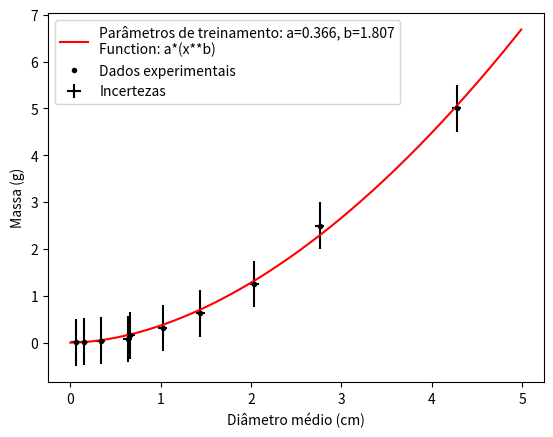

This figure's Python source:
import numpy as np
import matplotlib.pyplot as plt
from scipy.optimize import curve_fit
from math import sqrt

def func(x, a, b):
    return a*(x**b)

def media(valores):
    return (sum(valores)/len(valores))

def desvio_padrao(valores):
    m = media(valores)
    nova_lista = []
    for v in valores:
        nova_lista.append((v-m)**2)

    valor = sqrt(sum(nova_lista))
    return valor/len(nova_lista)

massa = 5

values1 = np.array([4.6, 4, 4.4, 4, 4.7, 3.9, 4.3, 4.3])
values2 = np.array([2.6, 2.5, 2.7, 3.1, 2.5, 2.8, 2.9, 3])
values3 = np.array([1.9, 2.4, 2.3, 1.9, 2.3, 1.8, 2, 1.7])
values4 = np.array([1.6, 1.4, 1.5, 1.3, 1.4, 1.5, 1.5, 1.3])
values5 = np.array([1.3, 1.1, 1, 0.8, 1.2, 0.9, 0.9, 1])
values6 = np.array([0.6, 0.7, 0.7, 0.6, 0.7, 0.8, 0.6, 0.6])
values7 = np.array([0.5, 0.6, 0.7, 0.7, 0.7, 0.6, 0.7, 0.6])
values8 = np.array([0.4, 0.4, 0.3, 0.3, 0.3, 0.3, 0.3, 0.4])
values9 = np.array([0.2, 0.2, 0.1, 0.1, 0.2, 0.1, 0.1, 0.2])
values10 = np.array([0, 0, 0, 0.1, 0.2, 0.1, 0, 0.1])

x = np.array([media(values1), media(values2), media(values3), media(values4), media(values5), media(values6), media(values7), media(values8), media(values9), media(values10)])
y = np.array([massa, massa/2, massa/(2**2), massa/(2**3), massa/(2**4), massa/(2**5), massa/(2**6), massa/(2**7), massa/(2**8), massa/(2**9)])

plt.title = ('Fractais bolinha de papel')

yerr = 0.5
xerr = 0.05

plt.ylabel('Massa (g)')
plt.xlabel('Diâmetro médio (cm)')

plt.errorbar(x, y, xerr=xerr,  yerr=yerr, fmt=' ', color='black', label='Incertezas')

popt, pcov = curve_fit(func, x, y, [2.5, 2.5])

x_fit = np.arange(0.0, 5.0, 0.01)

plt.plot(x_fit, func(x_fit, *popt), 'r', label=f'Parâmetros de treinamento: a={round(popt[0], 3)}, b={round(popt[1], 3)}\nFunction: a*(x**b)')

plt.plot(x, y, marker='.', ls='', color='black', label='Dados experimentais')

plt.legend()
plt.show()
